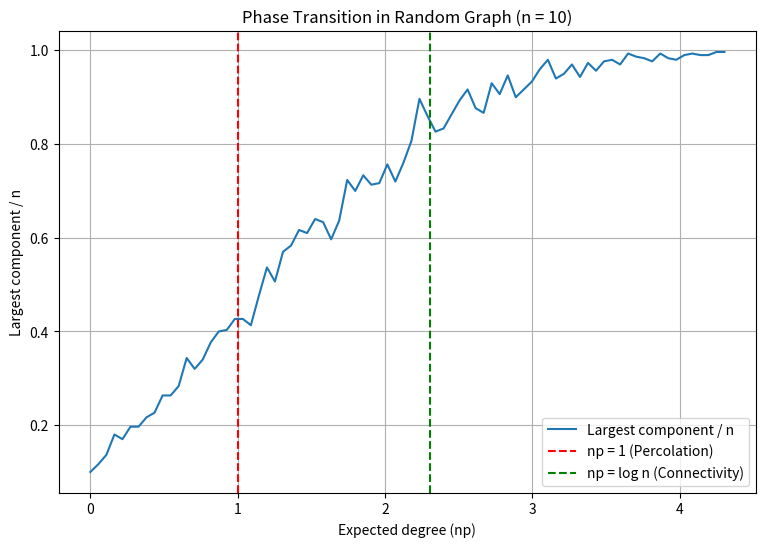

This figure's Python source: (Note: this script raises an exception after producing the figure.)
import numpy as np
import matplotlib.pyplot as plt
from collections import deque
from tqdm import tqdm

def generate_random_graph(n, p):
    A = np.triu((np.random.rand(n, n) < p).astype(int), 1)
    return A + A.T

def connected_comps(n, A):
    visited = [False] * n
    largest = 0

    def bfs(start):
        q = deque([start])
        visited[start] = True
        size = 0
        while q:
            u = q.popleft()
            size += 1
            for v in np.where(A[u] == 1)[0]:
                if not visited[v]:
                    visited[v] = True
                    q.append(v)
        return size

    for i in range(n):
        if not visited[i]:
            largest = max(largest, bfs(i))
    return largest

def get_largest_comp(n, p, k):
    total = 0
    for _ in range(k):
        A = generate_random_graph(n, p)
        total += connected_comps(n, A)
    return total / (k * n)

def plot(n):
    p_vals = np.linspace(0, (np.log(n) + 2) / n, 80)
    y = []

    for p in tqdm(p_vals, desc=f"Simulating n={n}"):
        y.append(get_largest_comp(n, p, 30))

    plt.figure(figsize=(9,6))
    plt.plot(p_vals * n, y, label="Largest component / n")
    plt.axvline(1, color='r', linestyle='--', label='np = 1 (Percolation)')
    plt.axvline(np.log(n), color='g', linestyle='--', label='np = log n (Connectivity)')
    plt.xlabel("Expected degree (np)")
    plt.ylabel("Largest component / n")
    plt.title(f"Phase Transition in Random Graph (n = {n})")
    plt.legend()
    plt.grid()
    plt.savefig(f"results/plot_{n}.png", dpi=300)
    plt.close()

def main():
    for n in [10, 100, 200, 500]:
        plot(n)

if __name__ == "__main__":
    main()
